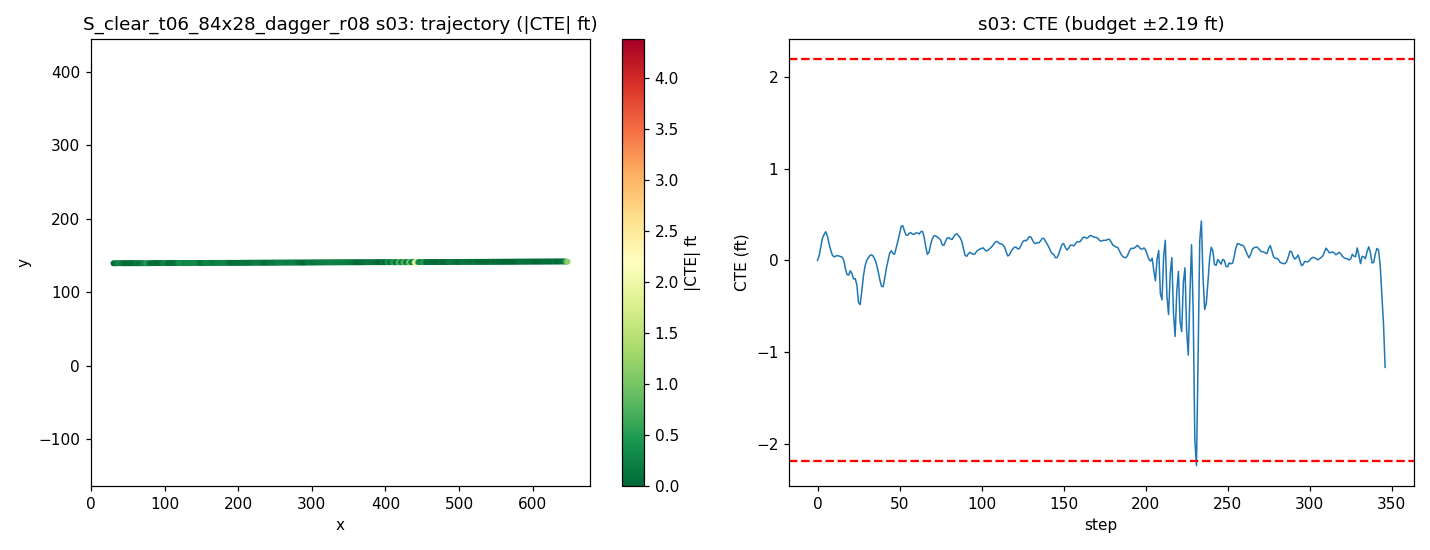

The data file committed next to this chart (first rows):
step, time_sec, nn_steer, expert_steer, cte_m, cte_ft, speed_mph, x, y, yaw
0, 0.0, 0.02175, -0.0002482, -0.0003327, -0.001092, 21.22, 30.15, 139.6, 0.2505
1, 0.2, 0.005881, -0.01986, 0.01513, 0.04962, 21.41, 32.08, 139.6, 0.852
2, 0.4, -0.003162, -0.03762, 0.04382, 0.1438, 19.99, 33.93, 139.6, 1.26
3, 0.6, -0.02469, -0.04246, 0.07285, 0.239, 18.43, 35.64, 139.6, 1.262
4, 0.8, 0.006342, -0.02865, 0.08548, 0.2805, 17.31, 37.23, 139.7, 0.6688
5, 1.0, -0.03772, -0.02483, 0.09465, 0.3105, 17.31, 38.76, 139.7, 0.5958
6, 1.2, 0.002615, -0.02147, 0.08116, 0.2663, 18.73, 40.37, 139.7, -0.2878
7, 1.4, 0.004587, -0.002692, 0.05638, 0.185, 20.23, 42.12, 139.7, -0.539
8, 1.6, 0.003844, 0.002545, 0.03476, 0.114, 20.59, 43.96, 139.6, -0.4017
9, 1.8, 0.01292, 0.004982, 0.01762, 0.05782, 19.99, 45.78, 139.6, -0.2499
10, 2.0, 0.00479, -0.000778, 0.01127, 0.03699, 19.19, 47.52, 139.6, 0.1207
11, 2.2, -0.003667, -0.005756, 0.01324, 0.04344, 18.77, 49.21, 139.6, 0.3727
12, 2.4, -0.003217, -0.00492, 0.01531, 0.05022, 19.04, 50.9, 139.7, 0.3329
13, 2.6, -0.0001571, -0.006752, 0.0144, 0.04723, 19.74, 52.63, 139.7, 0.2168
14, 2.8, 0.001403, -0.003936, 0.01212, 0.03975, 20.25, 54.43, 139.7, 0.1793
15, 3.0, -0.01445, -0.003665, 0.01056, 0.03463, 20.25, 56.24, 139.7, 0.2131
16, 3.2, -0.01671, 0.008849, -0.0001303, -0.0004275, 19.92, 58.04, 139.7, -0.1469
17, 3.4, 0.02117, 0.02935, -0.02726, -0.08943, 19.6, 59.8, 139.6, -0.7243
18, 3.6, 0.01797, 0.0254, -0.0475, -0.1558, 19.52, 61.55, 139.6, -0.3655
19, 3.8, 0.0124, 0.01098, -0.04912, -0.1611, 19.72, 63.3, 139.6, 0.2956
20, 4.0, -0.04377, -0.002676, -0.03497, -0.1147, 20, 65.08, 139.7, 0.8085
21, 4.2, 0.0107, 0.01646, -0.04397, -0.1443, 20.12, 66.87, 139.7, -0.187
22, 4.4, 0.02588, 0.0483, -0.06219, -0.204, 20.07, 68.67, 139.6, -0.3526
23, 4.6, -0.04906, 0.02317, -0.061, -0.2001, 19.93, 70.46, 139.7, 0.4018
24, 4.8, -0.03089, 0.05179, -0.08182, -0.2684, 19.81, 72.23, 139.6, -0.5676
25, 5.0, 0.1144, 0.09582, -0.1405, -0.4609, 19.83, 74.01, 139.6, -1.842
26, 5.2, 0.01223, 0.04129, -0.1473, -0.4834, 19.84, 75.78, 139.6, 0.4327
27, 5.4, -0.006053, -0.005721, -0.1025, -0.3363, 20, 77.56, 139.6, 1.912
28, 5.6, -0.02579, -0.02007, -0.05221, -0.1713, 20.1, 79.35, 139.7, 1.944
29, 5.8, -0.007692, -0.01406, -0.01863, -0.06113, 20.09, 81.15, 139.7, 1.222
30, 6.0, -0.00724, -0.009091, -0.0003874, -0.001271, 20.01, 82.94, 139.8, 0.7499
31, 6.2, 0.004804, -0.01095, 0.008291, 0.0272, 19.93, 84.72, 139.8, 0.4655
32, 6.4, -0.01071, -0.01475, 0.01618, 0.05307, 19.92, 86.51, 139.8, 0.5095
33, 6.6, -0.003857, -0.008396, 0.01811, 0.0594, 19.96, 88.29, 139.8, 0.2758
34, 6.8, -0.005822, -0.0008832, 0.01322, 0.04339, 20.02, 90.08, 139.8, 0.06709
35, 7.0, -0.00427, 0.007304, 0.002361, 0.007746, 20.04, 91.87, 139.8, -0.1313
36, 7.2, -0.007377, 0.01546, -0.01416, -0.04647, 20.03, 93.66, 139.8, -0.3062
37, 7.4, -0.0003771, 0.02553, -0.03782, -0.1241, 19.99, 95.45, 139.8, -0.5466
38, 7.6, 0.01031, 0.03209, -0.06505, -0.2134, 19.97, 97.23, 139.8, -0.636
39, 7.8, 0.02239, 0.02986, -0.08607, -0.2824, 19.97, 99.02, 139.7, -0.3765
40, 8.0, 0.0326, 0.01634, -0.08814, -0.2892, 19.99, 100.8, 139.8, 0.3099
41, 8.2, -0.0156, -0.002381, -0.05904, -0.1937, 20.01, 102.6, 139.8, 1.39
42, 8.4, -0.006192, -0.01674, -0.02598, -0.08522, 20.01, 104.4, 139.8, 1.334
43, 8.6, 0.003297, -0.0187, -0.0009113, -0.00299, 20.01, 106.2, 139.9, 1.032
44, 8.8, -0.02639, -0.0264, 0.02385, 0.07825, 20, 108, 139.9, 1.045
45, 9.0, -0.01034, -0.01303, 0.0317, 0.104, 19.99, 109.7, 139.9, 0.3921
46, 9.2, 0.01956, 0.001675, 0.0221, 0.07251, 19.99, 111.5, 139.9, -0.1472
47, 9.4, 0.02529, -0.005052, 0.02004, 0.06576, 19.99, 113.3, 139.9, 0.2375
48, 9.6, -0.01504, -0.02515, 0.04151, 0.1362, 20, 115.1, 139.9, 1.088
49, 9.8, 0.007664, -0.02619, 0.06374, 0.2091, 20.01, 116.9, 140, 0.9688
50, 10.0, -0.0008808, -0.06712, 0.08692, 0.2852, 20, 118.7, 140, 1.029
51, 10.2, -0.03457, -0.07283, 0.1124, 0.3687, 20, 120.5, 140, 1.077
52, 10.4, -0.008814, -0.04456, 0.1146, 0.376, 19.99, 122.3, 140, 0.1794
53, 10.6, 0.01371, -0.01988, 0.09731, 0.3192, 19.99, 124, 140, -0.406
54, 10.8, 0.01288, -0.01805, 0.08374, 0.2747, 20, 125.8, 140, -0.1616
55, 11.0, 0.003822, -0.02537, 0.08299, 0.2723, 20.01, 127.6, 140, 0.3086
56, 11.2, -0.01365, -0.0297, 0.0904, 0.2966, 20.01, 129.4, 140.1, 0.5493
57, 11.4, -0.0008055, -0.0217, 0.09115, 0.299, 20, 131.2, 140.1, 0.2424
58, 11.6, 0.008027, -0.01595, 0.08651, 0.2838, 20, 133, 140.1, 0.08287
59, 11.8, 0.002967, -0.01778, 0.08629, 0.2831, 20, 134.8, 140.1, 0.2754
... 287 more rows
